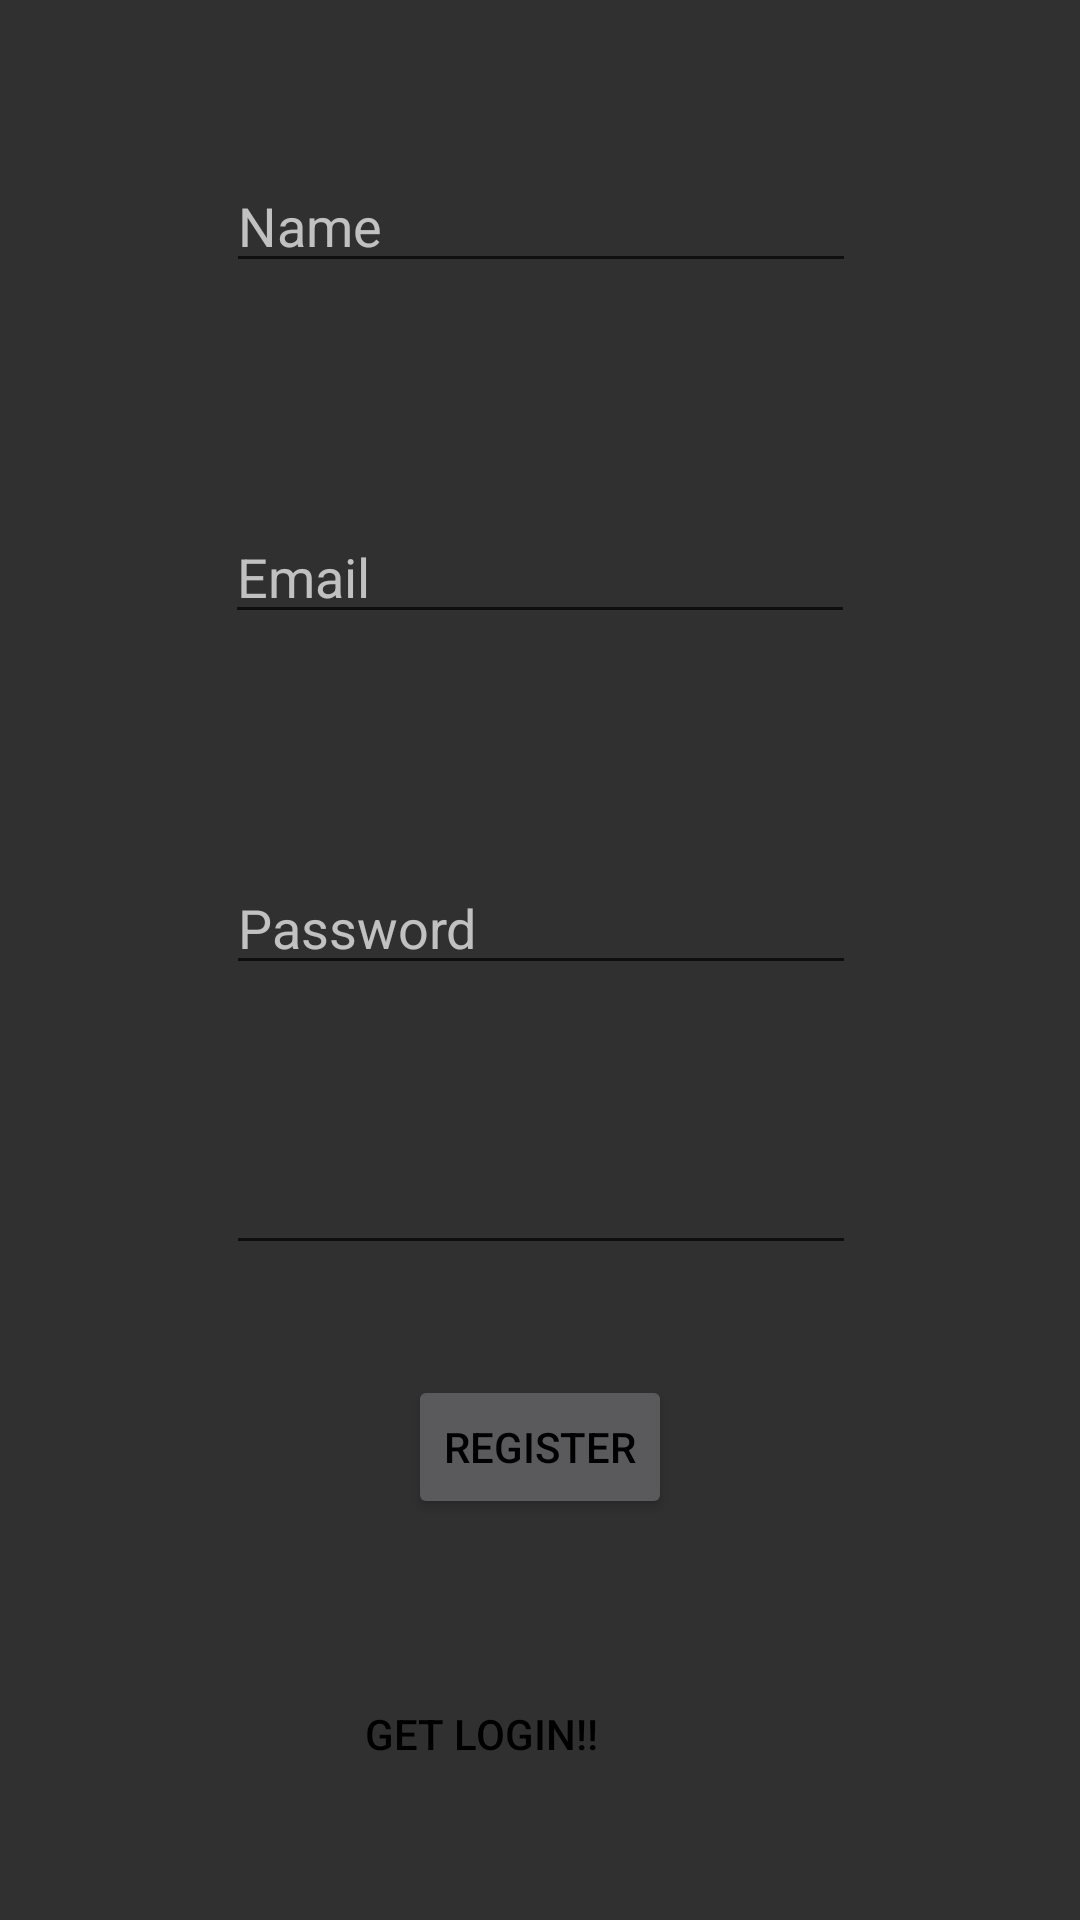

Layout XML and referenced resources for this Android screen:
<!-- AndroidManifest.xml: application theme AppTheme -->
<!-- res/layout/activity_main.xml -->
<?xml version="1.0" encoding="utf-8"?>
<android.support.constraint.ConstraintLayout xmlns:android="http://schemas.android.com/apk/res/android"
    xmlns:app="http://schemas.android.com/apk/res-auto"
    xmlns:tools="http://schemas.android.com/tools"
    android:layout_width="match_parent"
    android:layout_height="match_parent"
    tools:context=".MainActivity">

    <EditText
        android:id="@+id/etUserName"
        android:layout_width="wrap_content"
        android:layout_height="wrap_content"
        android:layout_marginBottom="8dp"
        android:layout_marginEnd="8dp"
        android:layout_marginLeft="8dp"
        android:layout_marginRight="8dp"
        android:layout_marginStart="8dp"
        android:layout_marginTop="8dp"
        android:ems="10"
        android:hint="Name"
        android:inputType="textPersonName"
        app:layout_constraintBottom_toBottomOf="parent"
        app:layout_constraintEnd_toEndOf="parent"
        app:layout_constraintHorizontal_bias="0.503"
        app:layout_constraintStart_toStartOf="parent"
        app:layout_constraintTop_toTopOf="parent"
        app:layout_constraintVertical_bias="0.077" />

    <EditText
        android:id="@+id/etPassword"
        android:layout_width="wrap_content"
        android:layout_height="wrap_content"
        android:layout_marginBottom="8dp"
        android:contentDescription="Password"
        android:ems="10"
        android:hint="Password"
        android:inputType="textPassword"
        app:layout_constraintBottom_toBottomOf="parent"
        app:layout_constraintEnd_toEndOf="parent"
        app:layout_constraintHorizontal_bias="0.502"
        app:layout_constraintStart_toStartOf="parent"
        app:layout_constraintTop_toBottomOf="@+id/etUserName"
        app:layout_constraintVertical_bias="0.388" />

    <EditText
        android:id="@+id/etPassword2"
        android:layout_width="wrap_content"
        android:layout_height="wrap_content"
        android:layout_marginBottom="8dp"
        android:layout_marginTop="52dp"
        android:ems="10"
        android:inputType="textPassword"
        app:layout_constraintBottom_toBottomOf="parent"
        app:layout_constraintEnd_toEndOf="parent"
        app:layout_constraintHorizontal_bias="0.502"
        app:layout_constraintStart_toStartOf="parent"
        app:layout_constraintTop_toBottomOf="@+id/etPassword"
        app:layout_constraintVertical_bias="0.0" />

    <Button
        android:id="@+id/btnRegister"
        android:layout_width="wrap_content"
        android:layout_height="wrap_content"
        android:layout_marginBottom="8dp"
        android:text="Register"
        app:layout_constraintBottom_toBottomOf="parent"
        app:layout_constraintEnd_toEndOf="parent"
        app:layout_constraintStart_toStartOf="parent"
        app:layout_constraintTop_toBottomOf="@+id/etPassword2"
        app:layout_constraintVertical_bias="0.225" />

    <TextView
        android:id="@+id/tvLogin"
        android:layout_width="117dp"
        android:layout_height="36dp"
        android:layout_marginBottom="8dp"
        android:text="Get Login!!"
        android:textAppearance="@style/TextAppearance.AppCompat.Button"
        app:layout_constraintBottom_toBottomOf="parent"
        app:layout_constraintEnd_toEndOf="parent"
        app:layout_constraintHorizontal_bias="0.501"
        app:layout_constraintStart_toStartOf="parent"
        app:layout_constraintTop_toBottomOf="@+id/btnRegister"
        app:layout_constraintVertical_bias="0.692" />

    <EditText
        android:id="@+id/etEmail"
        android:layout_width="wrap_content"
        android:layout_height="wrap_content"
        android:layout_marginBottom="8dp"
        android:layout_marginTop="8dp"
        android:ems="10"
        android:hint="Email"
        android:inputType="textEmailAddress"
        app:layout_constraintBottom_toTopOf="@+id/etPassword"
        app:layout_constraintEnd_toEndOf="parent"
        app:layout_constraintStart_toStartOf="parent"
        app:layout_constraintTop_toBottomOf="@+id/etUserName" />

    <ProgressBar
        android:id="@+id/progressbar"
        android:layout_width="wrap_content"
        android:layout_height="wrap_content"
        android:layout_centerHorizontal="true"
        android:layout_centerVertical="true"
        android:visibility="gone"
        app:layout_constraintEnd_toEndOf="parent"
        app:layout_constraintStart_toStartOf="parent"
        app:layout_constraintTop_toTopOf="@+id/etPassword"
        tools:verticalScrollbarPosition="defaultPosition" />
</android.support.constraint.ConstraintLayout>
<!-- resources referenced by this layout -->
<resources>
  <style name="AppTheme" parent="Theme.AppCompat.NoActionBar">
          
          <item name="colorPrimary">@color/colorPrimary</item>
          <item name="colorPrimaryDark">@color/colorPrimaryDark</item>
          <item name="colorAccent">@color/teal_primary</item>
          <item name="android:colorForeground">@color/foreground_material_light</item>
      </style>
  <color name="colorPrimary">#3F51B5</color>
  <color name="colorPrimaryDark">#303F9F</color>
  <color name="teal_primary">#009688</color>
</resources>
